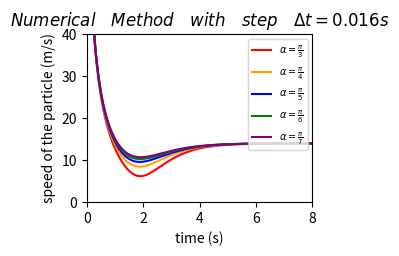

This chart was generated by the following Python code:
import matplotlib.pyplot as plt
import numpy as np
import math

b,m,k,v0=0.05,1,1,90
steps=500
g=9.8
def getEulerSpeed(alpha):
  deltaT=8/steps
  v0x=v0*math.cos(alpha)
  v0y=v0*math.sin(alpha)
  vxList=[v0x]
  vyList=[v0y]
  for i in range(0,steps):
    vxList.append(vxList[i]*(1-b/m*math.sqrt(vxList[i]*vxList[i]+vyList[i]*vyList[i])*deltaT))
    vyList.append(-g*deltaT+vyList[i]*(1-b/m*math.sqrt(vxList[i]*vxList[i]+vyList[i]*vyList[i])*deltaT))
  vList=[v0]
  for i in range(1,steps):
    vList.append(math.sqrt(vxList[i]*vxList[i]+vyList[i]*vyList[i]))
  return vList


fig = plt.figure()
ax1 = fig.add_subplot(2, 2, 1)
ax1.set(xlim=[0, 8],
        ylim=[0, 40],
        title=r'$Numerical\quad Method\quad with\quad step\quad \Delta t=0.016s$',
        ylabel='speed of the particle (m/s)',
        xlabel='time (s)')
t=np.linspace(0,8,500)
EulerList1 = getEulerSpeed(np.pi/3)
EulerList2 = getEulerSpeed(np.pi/4)
EulerList3 = getEulerSpeed(np.pi/5)
EulerList4 = getEulerSpeed(np.pi/6)
EulerList5 = getEulerSpeed(np.pi/7)
plot1 = plt.plot(t,EulerList1, color='red', label=r'$\alpha=\frac{\pi}{3}$')
plot2 = plt.plot(t,EulerList2,color='orange', label=r'$\alpha=\frac{\pi}{4}$')
plot3 = plt.plot(t,EulerList3, color='blue', label=r'$\alpha=\frac{\pi}{5}$')
plot3 = plt.plot(t,EulerList4, color='green', label=r'$\alpha=\frac{\pi}{6}$')
plot3 = plt.plot(t,EulerList5,  color='purple', label=r'$\alpha=\frac{\pi}{7}$')
plt.legend(loc='upper right', fontsize="7")
plt.show()